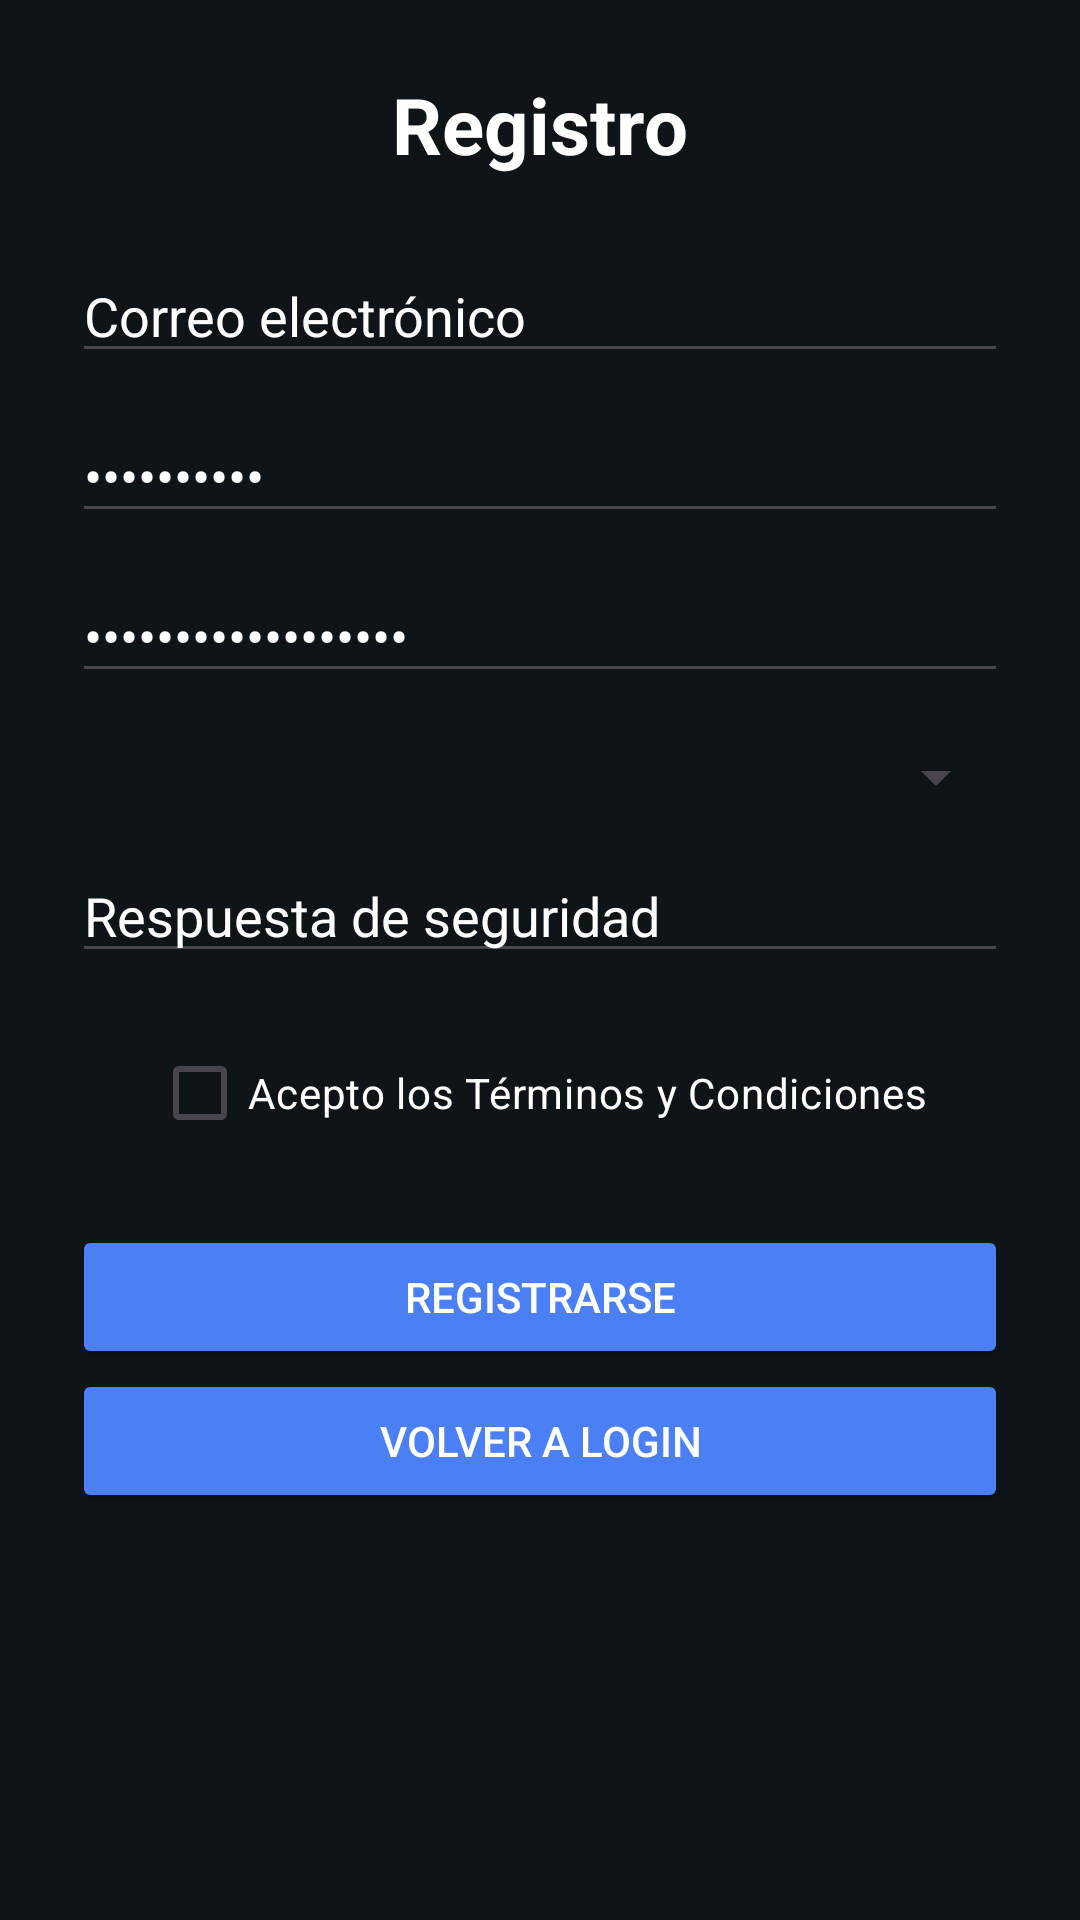

Reconstruct the res/layout file that produces this screen, plus the resources it refers to.
<!-- AndroidManifest.xml: application theme Theme.ProyectoGrupo01 -->
<!-- res/layout/fragment_registro.xml -->
<?xml version="1.0" encoding="utf-8"?>
<androidx.constraintlayout.widget.ConstraintLayout xmlns:android="http://schemas.android.com/apk/res/android"
    xmlns:app="http://schemas.android.com/apk/res-auto"
    xmlns:tools="http://schemas.android.com/tools"
    android:id="@+id/main"
    android:layout_width="match_parent"
    android:layout_height="match_parent"
    tools:context=".RegistroActivity">

    <LinearLayout
        android:id="@+id/registro"
        android:layout_width="match_parent"
        android:layout_height="match_parent"
        android:layout_gravity="center"
        android:background="@color/bg_dark"
        android:gravity="center_horizontal"
        android:orientation="vertical"
        android:padding="24dp"
        app:layout_constraintBottom_toBottomOf="parent"
        app:layout_constraintStart_toStartOf="parent"
        app:layout_constraintTop_toTopOf="parent">

        
        <TextView
            android:layout_width="wrap_content"
            android:layout_height="wrap_content"
            android:layout_marginBottom="24dp"
            android:text="Registro"
            android:textColor="@color/text_white"
            android:textSize="26sp"
            android:textStyle="bold" />

        
        <EditText
            android:id="@+id/etCorreo"
            android:layout_width="match_parent"
            android:layout_height="wrap_content"
            android:layout_marginBottom="12dp"
            android:text="Correo electrónico"
            android:inputType="textEmailAddress"
            android:textColor="@color/text_white" />

        
        <EditText
            android:id="@+id/etPassword"
            android:layout_width="match_parent"
            android:layout_height="wrap_content"
            android:layout_marginBottom="12dp"
            android:text="Contraseña"
            android:inputType="textPassword"
            android:textColor="@color/text_white" />

        
        <EditText
            android:id="@+id/etRepeatPassword"
            android:layout_width="match_parent"
            android:layout_height="wrap_content"
            android:layout_marginBottom="16dp"
            android:text="Repetir contraseña"
            android:inputType="textPassword"
            android:textColor="@color/text_white" />

        <Spinner
            android:id="@+id/spRecoveryQuestion"
            android:layout_width="match_parent"
            android:layout_height="wrap_content"
            android:layout_marginBottom="12dp" />

        <EditText
            android:id="@+id/etSecurityAnswer"
            android:layout_width="match_parent"
            android:layout_height="wrap_content"
            android:layout_marginBottom="16dp"
            android:text="Respuesta de seguridad"
            android:textColor="@color/text_white" />

        
        <CheckBox
            android:id="@+id/cbTerms"
            android:layout_width="wrap_content"
            android:layout_height="wrap_content"
            android:layout_marginBottom="20dp"
            android:text="Acepto los Términos y Condiciones"
            android:textColor="@color/text_white" />

        
        <Button
            android:id="@+id/btnRegister"
            android:layout_width="match_parent"
            android:layout_height="wrap_content"
            android:backgroundTint="@color/blue_primary"
            android:text="Registrarse"
            android:textColor="@color/text_white" />

        <Button
            android:id="@+id/btnRegresar"
            android:layout_width="match_parent"
            android:layout_height="wrap_content"
            android:backgroundTint="@color/blue_primary"
            android:text="Volver a Login"
            android:textColor="@color/text_white" />

    </LinearLayout>

</androidx.constraintlayout.widget.ConstraintLayout>
<!-- resources referenced by this layout -->
<resources>
  <color name="bg_dark">#0F1419</color>
  <color name="blue_primary">#4B7FF6</color>
  <color name="text_white">#FFFFFF</color>
  <style name="Theme.ProyectoGrupo01" parent="Base.Theme.ProyectoGrupo01" />
  <style name="Base.Theme.ProyectoGrupo01" parent="Theme.Material3.DayNight.NoActionBar">
          
          
      </style>
</resources>
